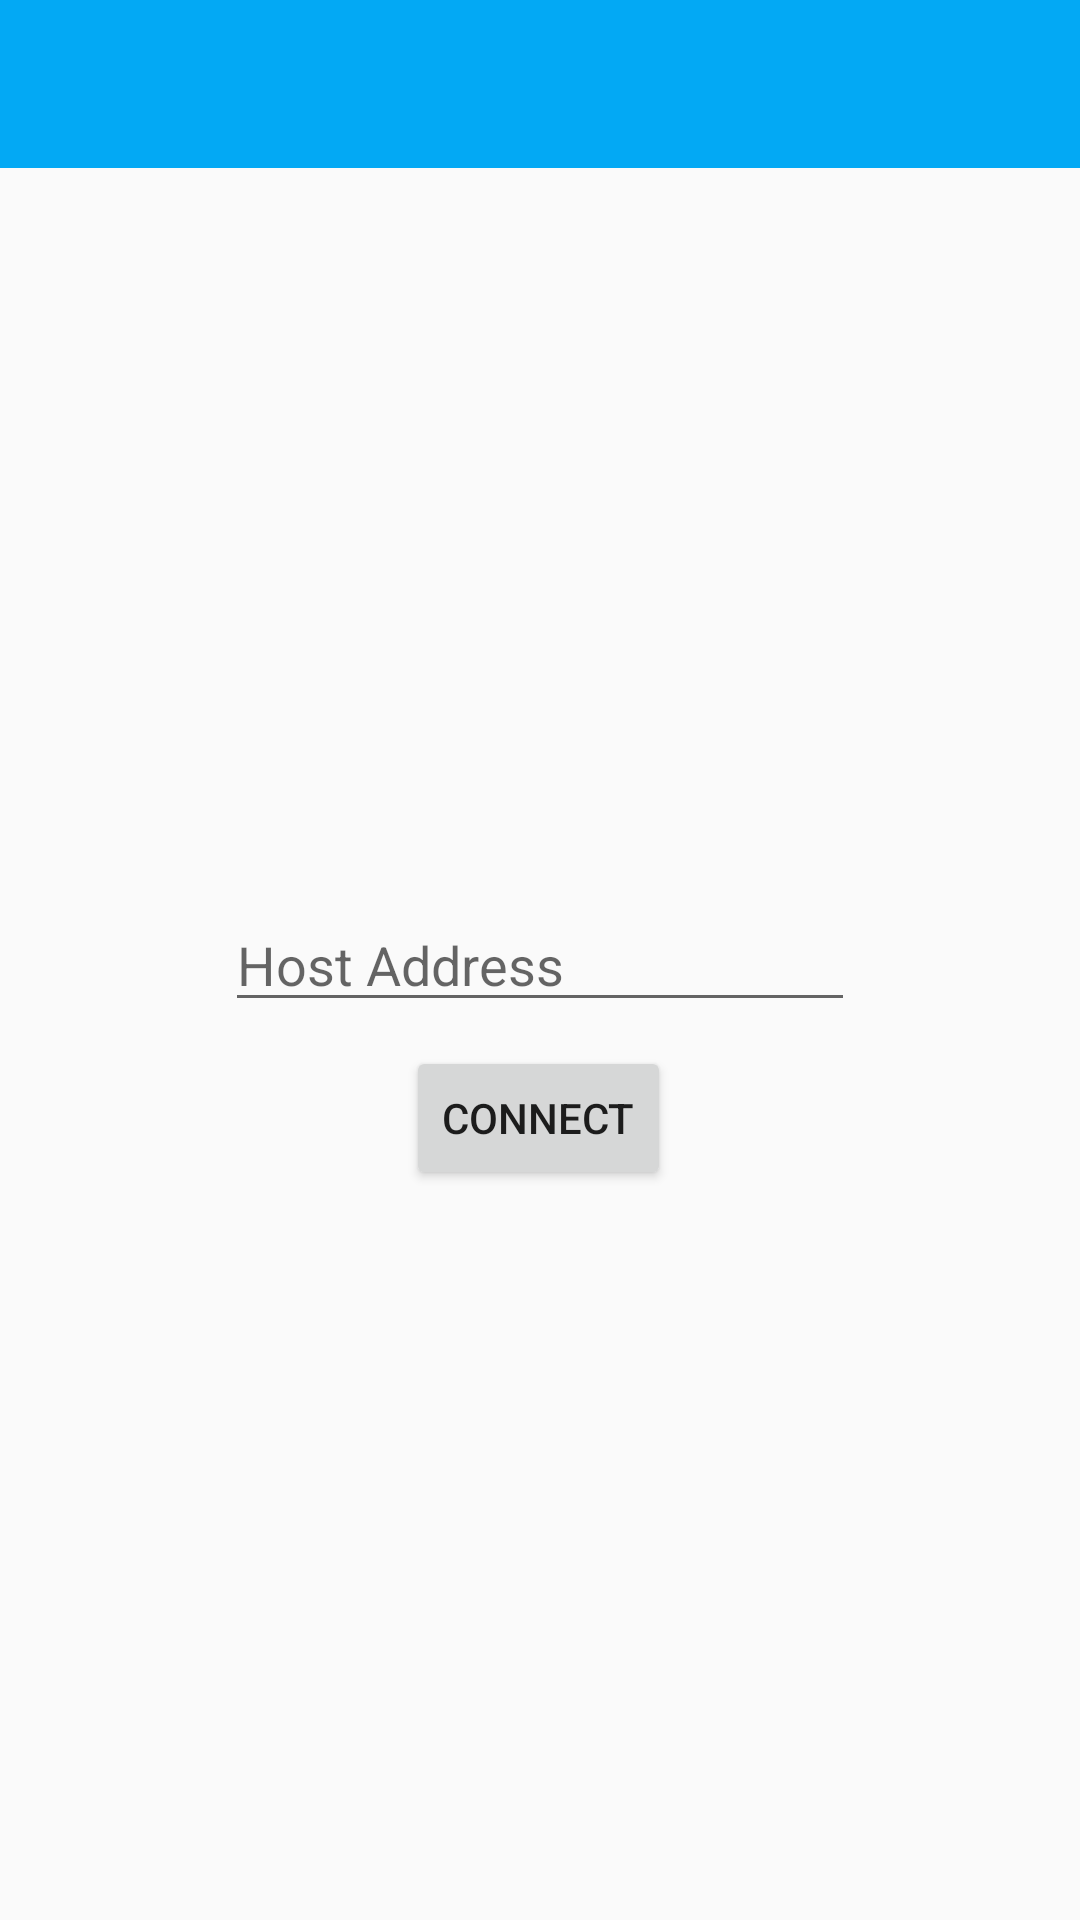

Layout XML and referenced resources for this Android screen:
<!-- AndroidManifest.xml: application theme AppTheme -->
<!-- res/layout/activity_main.xml -->
<?xml version="1.0" encoding="utf-8"?>

<android.support.constraint.ConstraintLayout xmlns:android="http://schemas.android.com/apk/res/android"
    xmlns:app="http://schemas.android.com/apk/res-auto"
    xmlns:tools="http://schemas.android.com/tools"
    android:layout_width="match_parent"
    android:layout_height="match_parent"
    tools:context=".MainActivity">

    <android.support.v7.widget.Toolbar
        android:id="@+id/main_toolbar"
        android:layout_width="0dp"
        android:layout_height="wrap_content"
        android:background="?attr/colorPrimary"
        android:minHeight="?attr/actionBarSize"
        android:theme="?attr/actionBarTheme"
        app:layout_constraintEnd_toEndOf="parent"
        app:layout_constraintStart_toStartOf="parent"
        app:layout_constraintTop_toTopOf="parent">
        <ImageButton
            android:id="@+id/savedHostBtn"
            android:scaleType="fitCenter"
            android:layout_width="32dp"
            android:layout_height="32dp"
            android:layout_gravity="end"
            android:layout_marginRight="32px"
            android:background="@android:color/transparent"
            app:srcCompat="@drawable/ic_book_white_24dp"
             />
    </android.support.v7.widget.Toolbar>

    <Button
        android:id="@+id/btnConnect"
        android:layout_width="wrap_content"
        android:layout_height="wrap_content"
        android:layout_marginStart="8dp"
        android:layout_marginLeft="8dp"
        android:layout_marginTop="8dp"
        android:layout_marginEnd="8dp"
        android:layout_marginRight="8dp"
        android:text="Connect"
        app:layout_constraintEnd_toEndOf="parent"
        app:layout_constraintHorizontal_bias="0.498"
        app:layout_constraintStart_toStartOf="parent"
        app:layout_constraintTop_toBottomOf="@+id/editHostIp" />

    <EditText
        android:id="@+id/editHostIp"
        android:layout_width="wrap_content"
        android:layout_height="wrap_content"
        android:layout_marginStart="8dp"
        android:layout_marginLeft="8dp"
        android:layout_marginTop="8dp"
        android:layout_marginEnd="8dp"
        android:layout_marginRight="8dp"
        android:layout_marginBottom="8dp"
        android:contentDescription="Local Server/Host IP Address"
        android:ems="10"
        android:hint="Host Address"
        android:inputType="phone"
        app:layout_constraintBottom_toBottomOf="parent"
        app:layout_constraintEnd_toEndOf="parent"
        app:layout_constraintStart_toStartOf="parent"
        app:layout_constraintTop_toTopOf="parent" />




</android.support.constraint.ConstraintLayout>
<!-- resources referenced by this layout -->
<resources>
  <style name="AppTheme" parent="Theme.AppCompat.Light.NoActionBar">
          
          <item name="colorPrimary">@color/colorPrimary</item>
          <item name="colorPrimaryDark">@color/colorPrimaryDark</item>
          <item name="colorAccent">@color/colorAccent</item>
          
      </style>
  <color name="colorPrimary">#03a9f4</color>
  <color name="colorPrimaryDark">#007ac1</color>
  <color name="colorAccent">#2196f3</color>
</resources>
